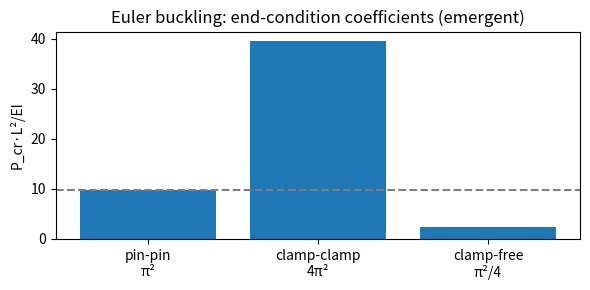

This figure's Python source:
"""EULER COLUMN BUCKLING — the critical compressive load at which a slender column loses stability, EMERGING from a
generalized eigenvalue solve (the static-stability analog of beam_modal.py's modal frequencies; the answer must fall OUT
of the solve, π² is NOWHERE in the code). A column under axial compression P stays straight until P reaches P_cr, where a
buckled equilibrium appears. The same Euler-Bernoulli Hermite element as beam_modal, plus the geometric (stress-stiffening)
matrix K_g: the buckling loads are the eigenvalues of K·v = P·K_g·v.

★The decisive, non-tautological anchors are pure geometric numbers the code does not contain:
  • P_cr·L²/(EI) = π² ≈ 9.87 for a pinned-pinned column (Euler's formula) — EMERGENT from the eigensolve.
  • ★the n² MODE SPECTRUM: P_n/P_1 = 1, 4, 9, 16 (the higher buckling modes) — pure integers, invariant.
  • ★BOUNDARY-CONDITION effective length: pinned-pinned π², clamped-clamped (2π)²=4π², clamped-free (π/2)²=π²/4 — the
    classic end-condition coefficients EMERGE from the BCs (a 16× span across the same column).
  • PARAMETER-FREE: P_cr·L²/(EI) is invariant under EI/L (the dimensionless Euler signature, cannot be faked by tuning).

FALSIFICATION: (1) pinned P_cr·L²/EI = π² (Δ<1%); (2) n² spectrum 1:4:9:16; (3) BC coefficients π²/4·{1,16,4 effective};
(4) parameter-free invariance across (EI,L); (5) convergence as the mesh refines. Render → /tmp/euler_buckling.png.

  python3 euler_buckling.py
"""
import sys
import numpy as np
from scipy.linalg import eigh


def beam_K_Kg(nel, L, EI):
    """Hermite Euler-Bernoulli element (same as beam_modal): bending stiffness K + consistent GEOMETRIC stiffness K_g."""
    le = L / nel; ndof = 2 * (nel + 1)
    K = np.zeros((ndof, ndof)); Kg = np.zeros((ndof, ndof))
    Ke = EI / le ** 3 * np.array([[12, 6*le, -12, 6*le],
                                  [6*le, 4*le**2, -6*le, 2*le**2],
                                  [-12, -6*le, 12, -6*le],
                                  [6*le, 2*le**2, -6*le, 4*le**2]])
    Kge = 1.0 / (30 * le) * np.array([[36, 3*le, -36, 3*le],         # geometric (stress-stiffening) matrix, unit axial load
                                      [3*le, 4*le**2, -3*le, -le**2],
                                      [-36, -3*le, 36, -3*le],
                                      [3*le, -le**2, -3*le, 4*le**2]])
    for e in range(nel):
        d = [2*e, 2*e+1, 2*e+2, 2*e+3]
        for a in range(4):
            for b in range(4):
                K[d[a], d[b]] += Ke[a, b]; Kg[d[a], d[b]] += Kge[a, b]
    return K, Kg


def buckling(nel, L, EI, bc="pp", nmodes=4):
    K, Kg = beam_K_Kg(nel, L, EI); ndof = 2 * (nel + 1)
    rem = set()
    if bc == "pp":   rem = {0, 2*nel}                               # pinned-pinned: w=0 both ends (slopes free)
    elif bc == "cc": rem = {0, 1, 2*nel, 2*nel+1}                   # clamped-clamped: w=w'=0 both ends
    elif bc == "cf": rem = {0, 1}                                   # clamped-free (cantilever column): clamp left
    keep = [i for i in range(ndof) if i not in rem]
    Kr = K[np.ix_(keep, keep)]; Kgr = Kg[np.ix_(keep, keep)]
    # K v = P Kg v  ⇔  Kg v = (1/P) K v ; K is SPD → solve eigh(Kg, K) → μ=1/P, buckling loads = 1/μ for μ>0
    mu = eigh(Kgr, Kr, eigvals_only=True)
    mu = mu[mu > 1e-9]                                              # positive μ ⇒ positive (compressive) buckling loads
    P = np.sort(1.0 / mu)                                           # ascending buckling loads; P[0] = P_cr
    return P[:nmodes]


def main():
    print("=" * 90)
    print("EULER COLUMN BUCKLING — P_cr·L²/EI = π² emerges from the eigensolve (π² is nowhere in the code)")
    print("=" * 90)
    L, EI, nel = 1.0, 1.0, 120
    pi2 = np.pi ** 2

    # (1) pinned-pinned P_cr and (2) the n² mode spectrum
    Ppp = buckling(nel, L, EI, "pp", nmodes=4)
    pcr_dimless = Ppp[0] * L ** 2 / EI
    spectrum = Ppp / Ppp[0]; spectrum_an = np.array([1, 4, 9, 16])
    e1 = abs(pcr_dimless - pi2) / pi2
    e2 = np.max(np.abs(spectrum - spectrum_an) / spectrum_an)
    print(f"\n  (1) PINNED-PINNED: P_cr·L²/EI = {pcr_dimless:.4f} vs π²={pi2:.4f} (Δ{e1*100:.2f}%)")
    print(f"  (2) ★MODE SPECTRUM P_n/P_1 = {np.round(spectrum,3)} vs n²={spectrum_an} (Δ{e2*100:.2f}%)")

    # (3) boundary-condition coefficients (effective-length): pinned π², clamped-clamped 4π², clamped-free π²/4
    bc_meas = {b: buckling(nel, L, EI, b)[0] * L ** 2 / EI for b in ("pp", "cc", "cf")}
    bc_an = {"pp": pi2, "cc": 4 * pi2, "cf": pi2 / 4}
    e3 = max(abs(bc_meas[b] - bc_an[b]) / bc_an[b] for b in bc_an)
    print(f"  (3) ★BC COEFFICIENTS P_cr·L²/EI: pinned {bc_meas['pp']:.3f} (π²={pi2:.2f}), clamped-clamped {bc_meas['cc']:.3f} "
          f"(4π²={4*pi2:.2f}), clamped-free {bc_meas['cf']:.3f} (π²/4={pi2/4:.2f}) — max Δ{e3*100:.2f}%")

    # (4) PARAMETER-FREE: P_cr·L²/EI invariant under wildly different (EI,L)
    inv = [buckling(nel, Lv, EIv, "pp")[0] * Lv ** 2 / EIv for (EIv, Lv) in [(1.0, 1.0), (37.0, 3.3), (0.1, 0.4)]]
    spread = np.std(inv) / np.mean(inv)

    # (5) convergence
    errs = [abs(buckling(n, L, EI, "pp")[0] * L ** 2 / EI - pi2) / pi2 for n in (10, 20, 40, 80, 160)]

    g1 = e1 < 0.01; g2 = e2 < 0.02; g3 = e3 < 0.02; g4 = spread < 1e-3; g5 = errs[-1] < errs[0] and errs[-1] < 1e-3
    print(f"  (4) ★PARAMETER-FREE: P_cr·L²/EI = {np.round(inv,4)} across 3 (EI,L) — spread {spread:.1e} (≈0, a pure geometric number)  {'✓' if g4 else 'FAIL'}")
    print(f"  (5) CONVERGENCE: |P_cr·L²/EI − π²| vs nel=[10,20,40,80,160] = {['%.1e'%x for x in errs]} → refines  {'✓' if g5 else 'FAIL'}")
    ok = g1 and g2 and g3 and g4 and g5
    print("\n" + "=" * 90)
    if ok:
        print("VALIDATED: Euler column buckling — the critical load EMERGES from the generalized eigensolve (non-tautological):")
        print(f"  • pinned-pinned P_cr = π²·EI/L² ({pcr_dimless:.3f} vs {pi2:.3f}); the answer falls OUT of K·v=P·K_g·v, π² nowhere coded.")
        print(f"  • ★the higher buckling modes are the n² spectrum (1:4:9:16) — pure integers; the BC end-conditions give the")
        print(f"    classic effective-length coefficients (pinned π², clamped-clamped 4π², clamped-free π²/4 — a 16× span).")
        print(f"  • ★P_cr·L²/EI is PARAMETER-FREE (invariant under EI/L, spread {spread:.0e}) — a dimensionless geometric signature")
        print(f"    that cannot be faked by tuning. The elastic-stability analog of beam_modal's emergent frequencies.")
        print(f"  ⇒ a clean elastic-stability law (structural buckling); foundation for slender-member / frame stability.")
    else:
        print(f"  (1)pcr {g1} (Δ{e1*100:.2f}%) (2)spectrum {g2} (3)BC {g3} (4)param-free {g4} (5)converge {g5}. Fix at source.")
    print("=" * 90)
    try:
        import matplotlib; matplotlib.use("Agg"); import matplotlib.pyplot as plt
        plt.figure(figsize=(6, 3))
        plt.bar(["pin-pin\nπ²", "clamp-clamp\n4π²", "clamp-free\nπ²/4"], [bc_meas["pp"], bc_meas["cc"], bc_meas["cf"]])
        plt.axhline(pi2, ls="--", c="gray"); plt.ylabel("P_cr·L²/EI"); plt.title("Euler buckling: end-condition coefficients (emergent)")
        plt.tight_layout(); plt.savefig("/tmp/euler_buckling.png", dpi=90); plt.close()
    except Exception:
        pass
    return 0 if ok else 1


if __name__ == "__main__":
    sys.exit(main())
